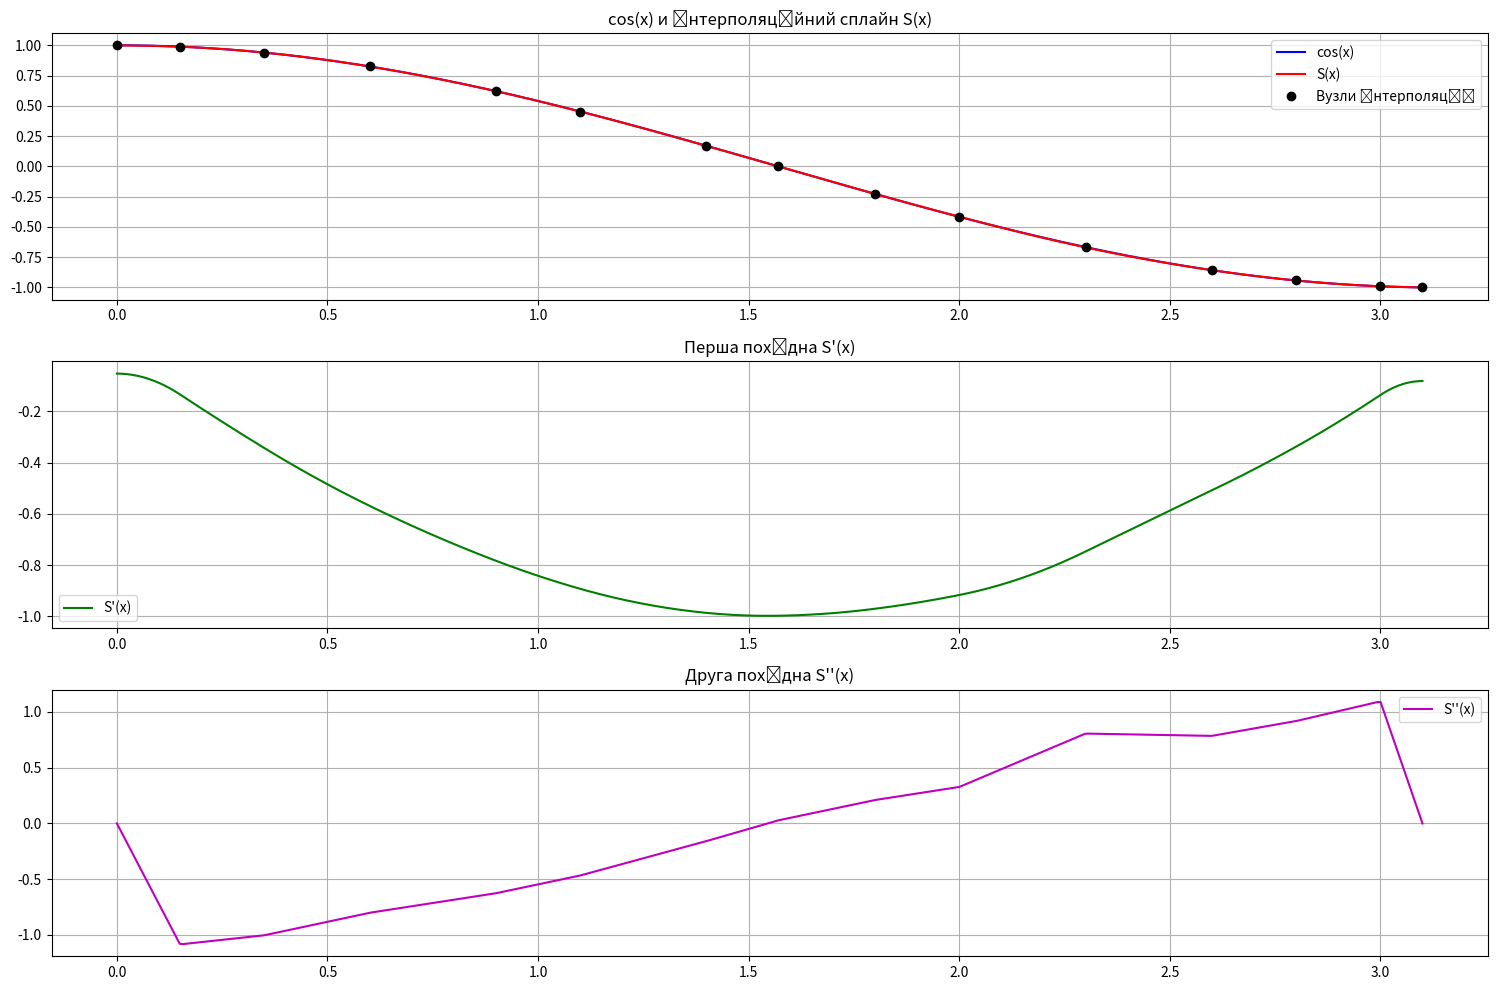

Write the Python code that produced this figure.
import numpy as np
from scipy.linalg import solve
import matplotlib.pyplot as plt

x = np.array([0, 0.15, 0.35, 0.6, 0.9, 1.1, 1.4, 1.57, 1.8, 2, 2.3, 2.6, 2.8, 3, 3.1])
y = np.array([1, 0.988, 0.94, 0.825, 0.621, 0.453, 0.169, 0, -0.227, -0.416, -0.669, -0.857, -0.942, -0.99, -1])

n = len(x) - 1

h = [x[i + 1] - x[i] for i in range(n)]

C = np.zeros((n - 1, n - 1))
for i in range(n - 1):
    if i > 0:
        C[i, i - 1] = h[i] / 6
    C[i, i] = (h[i] + h[i + 1]) / 3
    if i < n - 2:
        C[i, i + 1] = h[i + 1] / 6

H = np.zeros((n - 1, n + 1))
for i in range(n - 1):
    H[i, i] = 1 / h[i]
    H[i, i + 1] = -(1 / h[i] + 1 / h[i + 1])
    H[i, i + 2] = 1 / h[i + 1]

b = H @ y

m = np.zeros(n + 1)
m[1:n] = solve(C, b)

A = []
B = []
for i in range(n):
    A_i = -((h[i] ** 2) / 6) * m[i] + y[i]
    B_i = -((h[i] ** 2) / 6) * m[i + 1] + y[i + 1]
    A.append(A_i)
    B.append(B_i)

def calculate_spline(x_val, i, x_i, x_i_prev, h_i, m_i_prev, m_i, A_i, B_i):
    term1 = m_i_prev * ((x_i - x_val) ** 3) / (6 * h_i)
    term2 = m_i * ((x_val - x_i_prev) ** 3) / (6 * h_i)
    term3 = A_i * (x_i - x_val) / h_i
    term4 = B_i * (x_val - x_i_prev) / h_i
    return term1 + term2 + term3 + term4

def calculate_first_derivative(x_val, i, x_i, x_i_prev, h_i, m_i_prev, m_i, A_i, B_i):
    term1 = -m_i_prev * ((x_i - x_val) ** 2) / (2 * h_i)
    term2 = m_i * ((x_val - x_i_prev) ** 2) / (2 * h_i)
    term3 = -A_i / h_i
    term4 = B_i / h_i
    return term1 + term2 + term3 + term4


def calculate_second_derivative(x_val, i, x_i, x_i_prev, h_i, m_i_prev, m_i):
    term1 = m_i_prev * (x_i - x_val) / h_i
    term2 = m_i * (x_val - x_i_prev) / h_i
    return term1 + term2

print("")
print("h_i:", [float(round(val, 2)) for val in h])

print("\nМатриця C:")
for row in C:
    print(f"[{' '.join(f'{val:.8f}' for val in row)}]")

print("\nМатриця H:")
for row in H:
    print(f"[{' '.join(f'{val:.8f}' for val in row)}]")

print("\nВектор b:")
print([float(f"{val:.8f}") for val in b])

print("\nВектор m:")
print([float(f"{val:.8f}") for val in m])

print("\nРезультати A і B для кожного інтервала:")
for i in range(n):
    print(f"Інтервал [{x[i]:.2f}, {x[i + 1]:.2f}]: A = {A[i]:.8f}, B = {B[i]:.8f}")

print("\nФункція сплайна S(x):")
print("S(x) = {")
for i in range(n):
    print(
        f"    {m[i]:.8f} * (({x[i + 1]:.2f} - x)^3)/(6 * {h[i]:.2f}) + {m[i + 1]:.8f} * ((x - {x[i]:.2f})^3)/(6 * {h[i]:.2f}) + {A[i]:.8f} * ({x[i + 1]:.2f} - x)/{h[i]:.2f} + {B[i]:.8f} * (x - {x[i]:.2f})/{h[i]:.2f}, x ∈ [{x[i]:.2f}; {x[i + 1]:.2f}]")
print("}")

print("\nПерша похідна S'(x):")
print("S'(x) = {")
for i in range(n):
    print(
        f"    {-m[i]:.8f} * (({x[i + 1]:.2f} - x)^2)/(2 * {h[i]:.2f}) + {m[i + 1]:.8f} * ((x - {x[i]:.2f})^2)/(2 * {h[i]:.2f}) + {-A[i]:.8f}/{h[i]:.2f} + {B[i]:.8f}/{h[i]:.2f}, x ∈ [{x[i]:.2f}; {x[i + 1]:.2f}]")
print("}")

print("\nДруга похідна S''(x):")
print("S''(x) = {")
for i in range(n):
    print(
        f"    {m[i]:.8f} * ({x[i + 1]:.2f} - x)/{h[i]:.2f} + {m[i + 1]:.8f} * (x - {x[i]:.2f})/{h[i]:.2f}, x ∈ [{x[i]:.2f}; {x[i + 1]:.2f}]")
print("}")

x_plot = np.linspace(0, 3.1, 500)
y_spline = []
y_derivative1 = []
y_derivative2 = []
y_cos = np.cos(x_plot)

for x_val in x_plot:
    i = 0
    while i < n and x_val > x[i + 1]:
        i += 1
    if i >= n:
        i = n - 1

    s = calculate_spline(x_val, i, x[i + 1], x[i], h[i], m[i], m[i + 1], A[i], B[i])
    d1 = calculate_first_derivative(x_val, i, x[i + 1], x[i], h[i], m[i], m[i + 1], A[i], B[i])
    d2 = calculate_second_derivative(x_val, i, x[i + 1], x[i], h[i], m[i], m[i + 1])

    y_spline.append(s)
    y_derivative1.append(d1)
    y_derivative2.append(d2)

plt.figure(figsize=(15, 10))

plt.subplot(3, 1, 1)
plt.plot(x_plot, y_cos, 'b-', label='cos(x)')
plt.plot(x_plot, y_spline, 'r-', label='S(x)')
plt.plot(x, y, 'ko', label='Вузли інтерполяції')
plt.grid(True)
plt.legend()
plt.title('cos(x) и інтерполяційний сплайн S(x)')

plt.subplot(3, 1, 2)
plt.plot(x_plot, y_derivative1, 'g-', label='S\'(x)')
plt.grid(True)
plt.legend()
plt.title('Перша похідна S\'(x)')

plt.subplot(3, 1, 3)
plt.plot(x_plot, y_derivative2, 'm-', label='S\'\'(x)')
plt.grid(True)
plt.legend()
plt.title('Друга похідна S\'\'(x)')

plt.tight_layout()
plt.show()